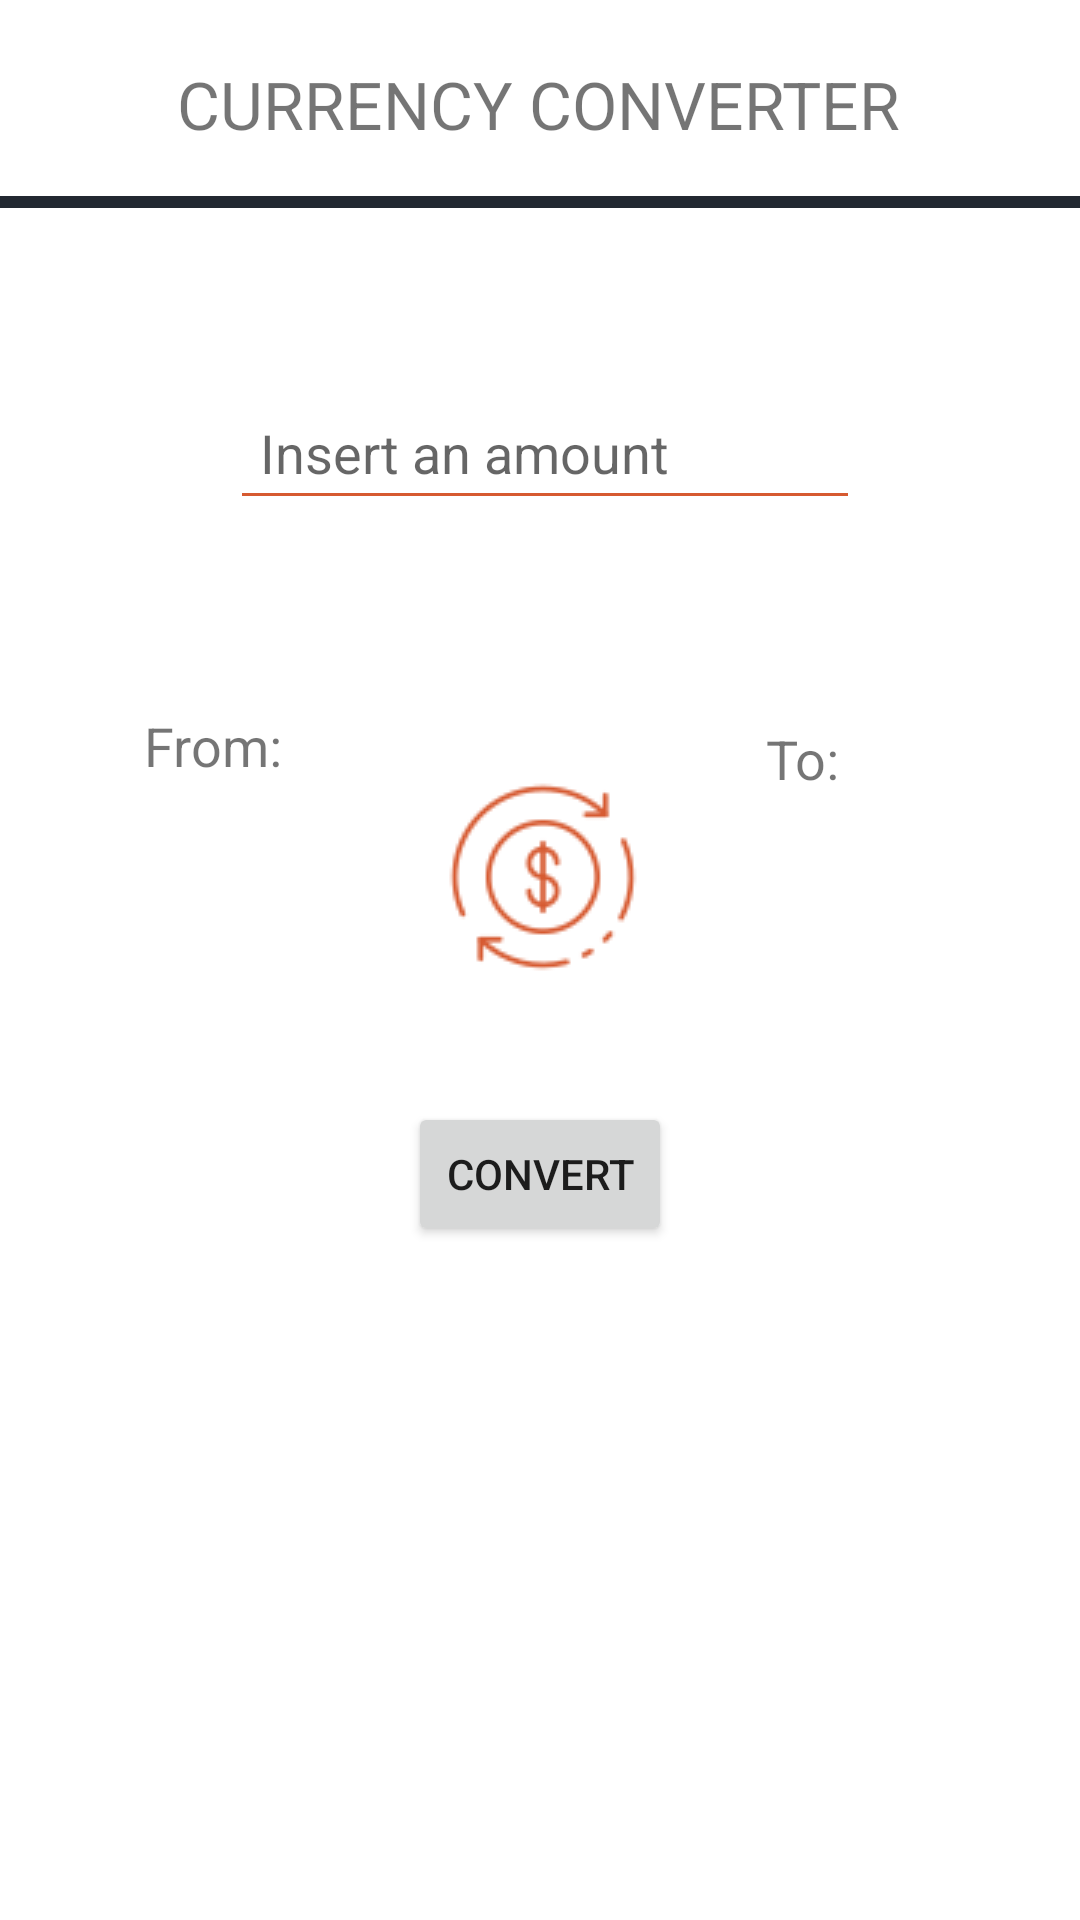

Here is an Android app screen rendered from its layout file. Give the layout XML and the strings, colors and styles it references.
<!-- AndroidManifest.xml: application theme Theme.DesquaredProject -->
<!-- res/layout/activity_converter.xml -->
<?xml version="1.0" encoding="utf-8"?>
<androidx.constraintlayout.widget.ConstraintLayout xmlns:android="http://schemas.android.com/apk/res/android"
    xmlns:app="http://schemas.android.com/apk/res-auto"
    xmlns:tools="http://schemas.android.com/tools"
    android:layout_width="match_parent"
    android:layout_height="match_parent"
    tools:context=".ConverterActivity">

    <Spinner
        android:id="@+id/spinnerFrom"
        android:layout_width="119dp"
        android:layout_height="48dp"
        android:layout_marginStart="16dp"
        android:layout_marginTop="100dp"
        android:background="@drawable/spinner_rounded"
        android:elevation="3dp"
        android:entries="@array/currenciesFrom"
        app:layout_constraintStart_toStartOf="parent"
        app:layout_constraintTop_toBottomOf="@+id/amountFrom" />

    <Spinner
        android:id="@+id/spinnerTo"
        android:layout_width="119dp"
        android:layout_height="48dp"
        android:layout_marginTop="100dp"
        android:layout_marginEnd="16dp"
        android:background="@drawable/spinner_rounded"
        android:elevation="2dp"
        android:entries="@array/currenciesTo"
        app:layout_constraintEnd_toEndOf="parent"
        app:layout_constraintTop_toBottomOf="@+id/amountFrom"
        tools:ignore="SpeakableTextPresentCheck" />

    <TextView
        android:id="@+id/textView5"
        android:layout_width="wrap_content"
        android:layout_height="wrap_content"
        android:layout_margin="20dp"
        android:layout_marginTop="16dp"
        android:text="CURRENCY CONVERTER"
        android:textSize="22sp"
        app:layout_constraintEnd_toEndOf="parent"
        app:layout_constraintHorizontal_bias="0.497"
        app:layout_constraintStart_toStartOf="parent"
        app:layout_constraintTop_toTopOf="parent" />

    <EditText
        android:id="@+id/amountFrom"
        android:layout_width="wrap_content"
        android:layout_height="wrap_content"
        android:layout_marginTop="56dp"
        android:ems="10"
        android:hint="Insert an amount"
        android:inputType="number"
        android:minHeight="48dp"
        android:paddingLeft="10dp"
        android:paddingRight="10dp"
        app:backgroundTint="@color/equals"
        app:layout_constraintEnd_toEndOf="parent"
        app:layout_constraintHorizontal_bias="0.512"
        app:layout_constraintStart_toStartOf="parent"
        app:layout_constraintTop_toBottomOf="@+id/view"
        tools:ignore="SpeakableTextPresentCheck" />

    <View
        android:id="@+id/view"
        android:layout_width="411dp"
        android:layout_height="4dp"
        android:layout_marginTop="16dp"
        android:background="@color/darkGray"
        app:layout_constraintEnd_toEndOf="parent"
        app:layout_constraintStart_toStartOf="parent"
        app:layout_constraintTop_toBottomOf="@+id/textView5" />

    <ImageButton
        android:id="@+id/changeBtn"
        android:layout_width="wrap_content"
        android:layout_height="wrap_content"
        android:layout_marginTop="84dp"
        android:background="@drawable/round_corner"
        android:elevation="10dp"
        android:padding="3dp"
        app:layout_constraintEnd_toStartOf="@+id/spinnerTo"
        app:layout_constraintHorizontal_bias="0.55"
        app:layout_constraintStart_toEndOf="@+id/spinnerFrom"
        app:layout_constraintTop_toBottomOf="@+id/amountFrom"
        app:srcCompat="@drawable/dollar" />

    <TextView
        android:id="@+id/textView6"
        android:layout_width="wrap_content"
        android:layout_height="wrap_content"
        android:layout_marginStart="48dp"
        android:text="From:"
        android:textSize="18sp"
        app:layout_constraintBottom_toTopOf="@+id/spinnerFrom"
        app:layout_constraintStart_toStartOf="parent"
        app:layout_constraintTop_toBottomOf="@+id/amountFrom"
        app:layout_constraintVertical_bias="0.833" />

    <TextView
        android:id="@+id/textView7"
        android:layout_width="wrap_content"
        android:layout_height="wrap_content"
        android:layout_marginEnd="80dp"
        android:text="To:"
        android:textSize="18sp"
        app:layout_constraintBottom_toTopOf="@+id/spinnerTo"
        app:layout_constraintEnd_toEndOf="parent"
        app:layout_constraintTop_toBottomOf="@+id/amountFrom"
        app:layout_constraintVertical_bias="0.89" />

    <Button
        android:id="@+id/convertBtn"
        android:layout_width="wrap_content"
        android:layout_height="wrap_content"
        android:text="Convert"
        app:layout_constraintBottom_toTopOf="@+id/amountTo"
        app:layout_constraintEnd_toEndOf="parent"
        app:layout_constraintStart_toStartOf="parent"
        app:layout_constraintTop_toBottomOf="@+id/changeBtn" />

    <TextView
        android:id="@+id/amountTo"
        android:layout_width="wrap_content"
        android:layout_height="wrap_content"
        android:layout_marginTop="128dp"
        android:textColor="@color/darkGray"
        android:textSize="22dp"
        app:layout_constraintEnd_toEndOf="parent"
        app:layout_constraintHorizontal_bias="0.498"
        app:layout_constraintStart_toStartOf="parent"
        app:layout_constraintTop_toBottomOf="@+id/changeBtn" />

</androidx.constraintlayout.widget.ConstraintLayout>
<!-- resources referenced by this layout -->
<resources>
  <string-array name="currenciesFrom">
          <item />
      </string-array>
      //To (Array)
  <string-array name="currenciesTo">
          <item />
      </string-array>
  <color name="darkGray">#222831</color>
  <color name="equals">#D65A31</color>
  <!-- drawable dollar: png bitmap (drawable, 7122 bytes) -->
  <!-- drawable spinner_rounded (drawable) -->
  <?xml version="1.0" encoding="utf-8"?>
  <selector xmlns:android="http://schemas.android.com/apk/res/android">
  <item>
      <layer-list>
          <item>
              <shape android:shape="rectangle" >
                  <solid android:color="#fff" />
                  <corners android:radius="10dp" />
                  <padding android:right="10dp"/>
  
              </shape>
          </item>
          <item><bitmap android:src="@drawable/ic_down" android:gravity="center|end"></bitmap></item>
  
      </layer-list>
  </item>
  
  
  
  
  
  
  
  </selector>
  <style name="Theme.DesquaredProject" parent="Theme.MaterialComponents.DayNight.NoActionBar">
          
  
              
              <item name="colorPrimary">@color/darkGray</item>
              <item name="colorPrimaryVariant">@color/lightGray</item>
  
  
  
  
          
  
  
  
          
          <item name="android:statusBarColor" tools:targetApi="l">?attr/colorPrimaryVariant</item>
          
      </style>
  <color name="lightGray">#393E46</color>
</resources>
